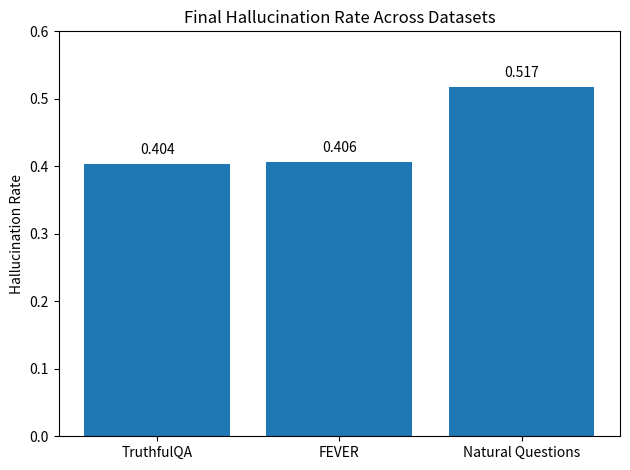
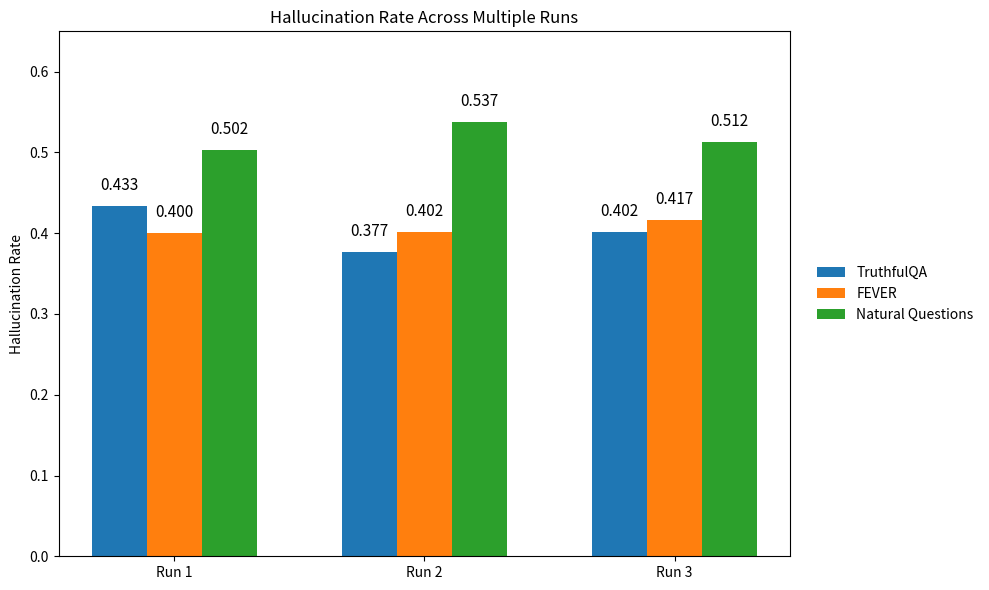

Write the Python code that produced these figures, in order.
import matplotlib.pyplot as plt
import numpy as np
import os

FIG_DIR = "figs"
os.makedirs(FIG_DIR, exist_ok=True)

datasets = ["TruthfulQA", "FEVER", "Natural Questions"]
means = np.array([0.4039, 0.4061, 0.5175])

plt.figure()
bars = plt.bar(datasets, means)   # ✅ 不要 yerr，就不会有 I 形误差棒
plt.ylabel("Hallucination Rate")
plt.title("Final Hallucination Rate Across Datasets")
plt.ylim(0, 0.6)

# 在柱子上标数值
for bar, value in zip(bars, means):
    plt.text(
        bar.get_x() + bar.get_width() / 2,
        value + 0.01,
        f"{value:.3f}",
        ha="center",
        va="bottom"
    )

plt.tight_layout()
plt.savefig(os.path.join(FIG_DIR, "hallucination_rate_datasets.png"), dpi=300)
plt.close()


import matplotlib.pyplot as plt
import numpy as np
import os

FIG_DIR = "figs"
os.makedirs(FIG_DIR, exist_ok=True)

# =========================
# Data
# =========================
runs = ["Run 1", "Run 2", "Run 3"]

tqa_runs = np.array([0.4333, 0.3767, 0.4017])
fever_runs = np.array([0.4000, 0.4017, 0.4167])
nq_runs = np.array([0.5025, 0.5375, 0.5125])

x = np.arange(len(runs))
width = 0.22   # 👈 柱子更瘦

# =========================
# Plot
# =========================
plt.figure(figsize=(10, 6))  # 👈 图整体更宽松

bars1 = plt.bar(x - width, tqa_runs, width, label="TruthfulQA")
bars2 = plt.bar(x, fever_runs, width, label="FEVER")
bars3 = plt.bar(x + width, nq_runs, width, label="Natural Questions")

plt.xticks(x, runs)
plt.ylabel("Hallucination Rate")
plt.title("Hallucination Rate Across Multiple Runs")
plt.ylim(0, 0.65)  # 👈 上方留白
plt.legend(
    loc="center left",
    bbox_to_anchor=(1.02, 0.5),
    frameon=False
)

# =========================
# Add value labels (looser)
# =========================
def add_value_labels(bars):
    for bar in bars:
        height = bar.get_height()
        plt.text(
            bar.get_x() + bar.get_width() / 2,
            height + 0.015,   # 👈 数字离柱子更远
            f"{height:.3f}",
            ha="center",
            va="bottom",
            fontsize=11
        )

add_value_labels(bars1)
add_value_labels(bars2)
add_value_labels(bars3)

plt.tight_layout()
plt.savefig(
    os.path.join(FIG_DIR, "hallucination_rate_runs.png"),
    dpi=300,
    bbox_inches="tight"
)
plt.close()
